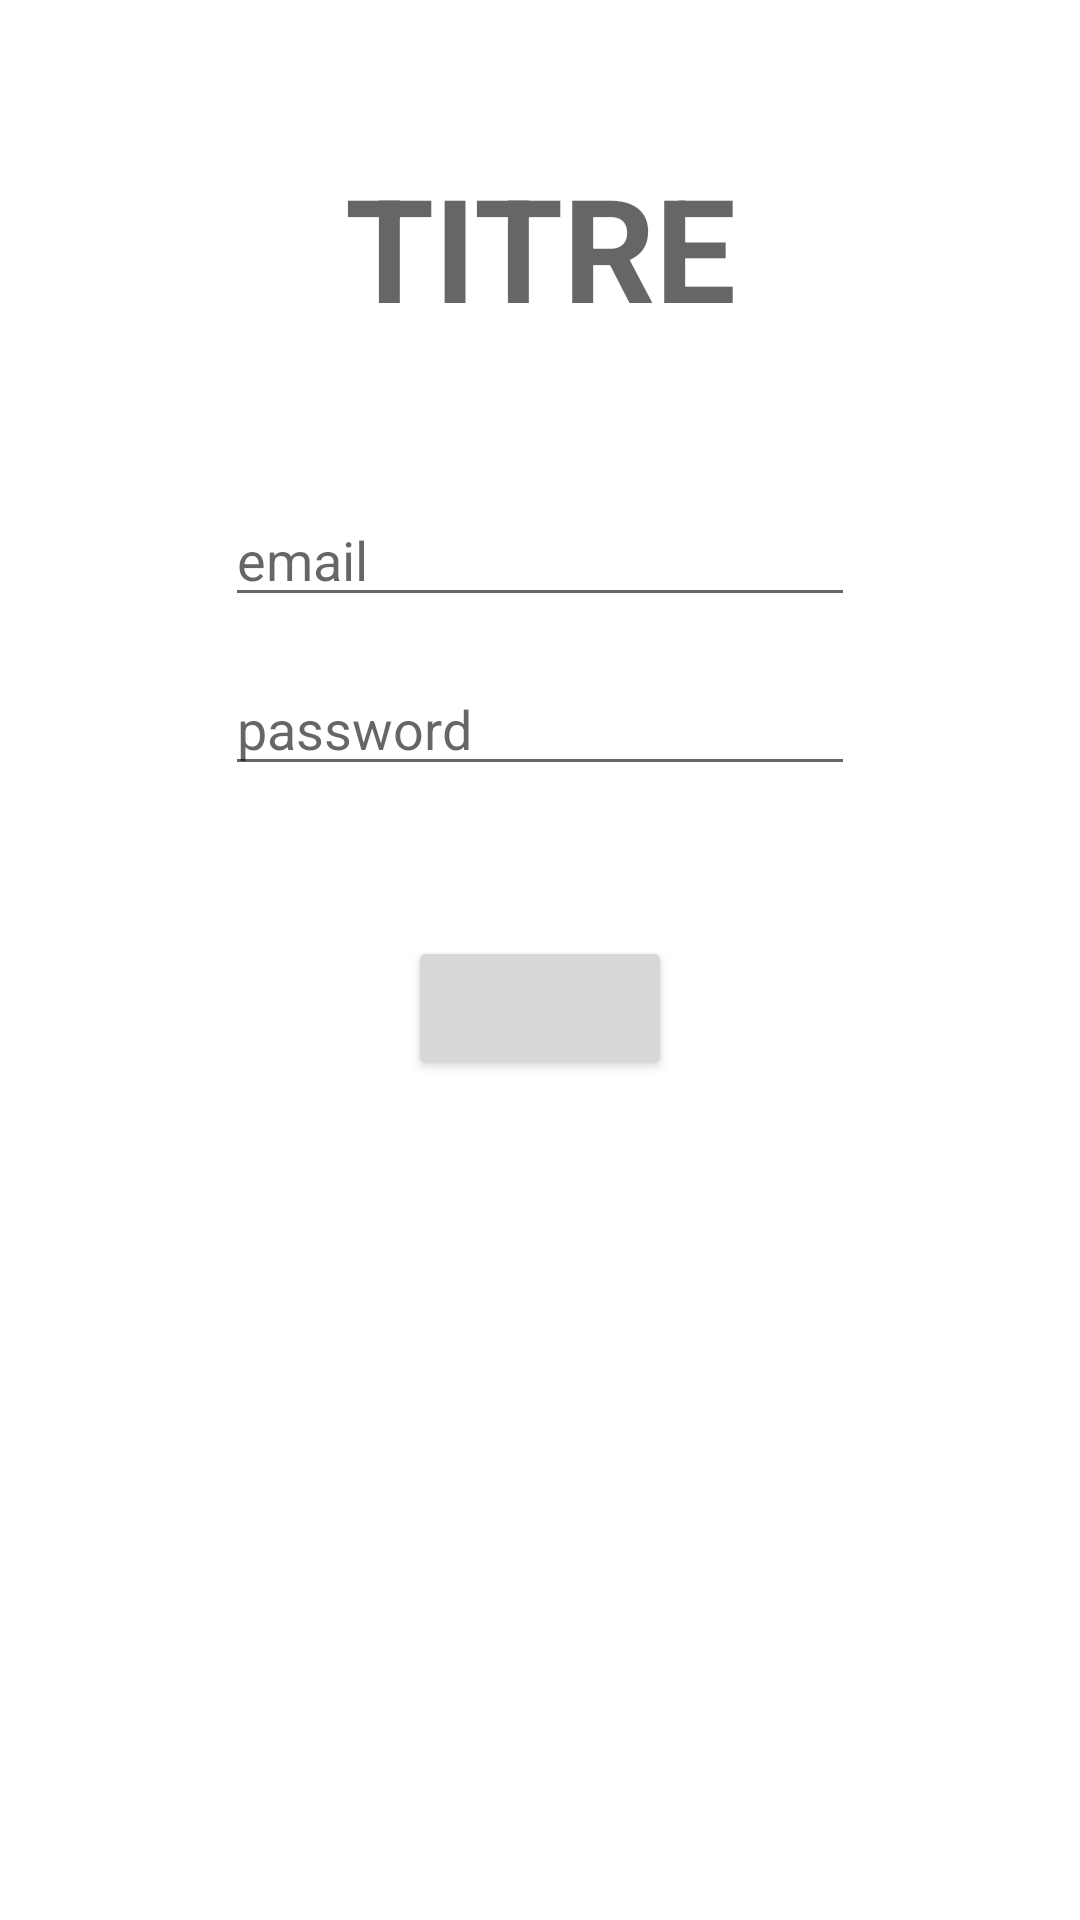

Write the Android layout XML for this screen, with the resource values it uses.
<!-- AndroidManifest.xml: application theme Theme.FirebaseAuthMoi -->
<!-- res/layout/activity_login_register.xml -->
<?xml version="1.0" encoding="utf-8"?>
<LinearLayout xmlns:android="http://schemas.android.com/apk/res/android"
    xmlns:app="http://schemas.android.com/apk/res-auto"
    xmlns:tools="http://schemas.android.com/tools"
    android:layout_width="match_parent"
    android:layout_height="match_parent"
    android:orientation="vertical"
    tools:context=".LoginActivity">

    <TextView
        android:id="@+id/tv_titre"
        android:layout_width="match_parent"
        android:layout_height="wrap_content"
        android:layout_gravity="center_horizontal"
        android:layout_marginTop="50dp"
        android:gravity="center_horizontal"
        android:text="titre"
        android:textAllCaps="true"
        android:textAppearance="@style/TextAppearance.AppCompat.Display1"
        android:textSize="48sp"
        android:textStyle="bold" />

    <EditText
        android:id="@+id/tv_Email"
        android:layout_width="wrap_content"
        android:layout_height="wrap_content"
        android:layout_gravity="center_horizontal"
        android:layout_marginTop="50dp"
        android:ems="10"
        android:hint="email"
        android:inputType="textPersonName" />

    <EditText
        android:id="@+id/tv_Password"
        android:layout_width="wrap_content"
        android:layout_height="wrap_content"
        android:layout_gravity="center_horizontal"
        android:layout_marginTop="15dp"
        android:ems="10"
        android:hint="password"
        android:inputType="textPersonName" />

    <Button
        android:id="@+id/btn_confirm"
        android:layout_width="wrap_content"
        android:layout_height="wrap_content"
        android:layout_gravity="center"
        android:layout_marginTop="50dp" />
</LinearLayout>
<!-- resources referenced by this layout -->
<resources>
  <style name="Theme.FirebaseAuthMoi" parent="Theme.MaterialComponents.DayNight.DarkActionBar">
          
          <item name="colorPrimary">@color/purple_500</item>
          <item name="colorPrimaryVariant">@color/purple_700</item>
          <item name="colorOnPrimary">@color/white</item>
          
          <item name="colorSecondary">@color/teal_200</item>
          <item name="colorSecondaryVariant">@color/teal_700</item>
          <item name="colorOnSecondary">@color/black</item>
          
          <item name="android:statusBarColor" tools:targetApi="l">?attr/colorPrimaryVariant</item>
          
      </style>
  <!-- not gathered from this repository: default colours our renderer supplied (Android Studio template values) -->
  <color name="purple_500">#FF6200EE</color>
  <color name="purple_700">#FF3700B3</color>
  <color name="teal_200">#FF03DAC5</color>
  <color name="teal_700">#FF018786</color>
  <color name="black">#FF000000</color>
  <color name="white">#FFFFFFFF</color>
</resources>
